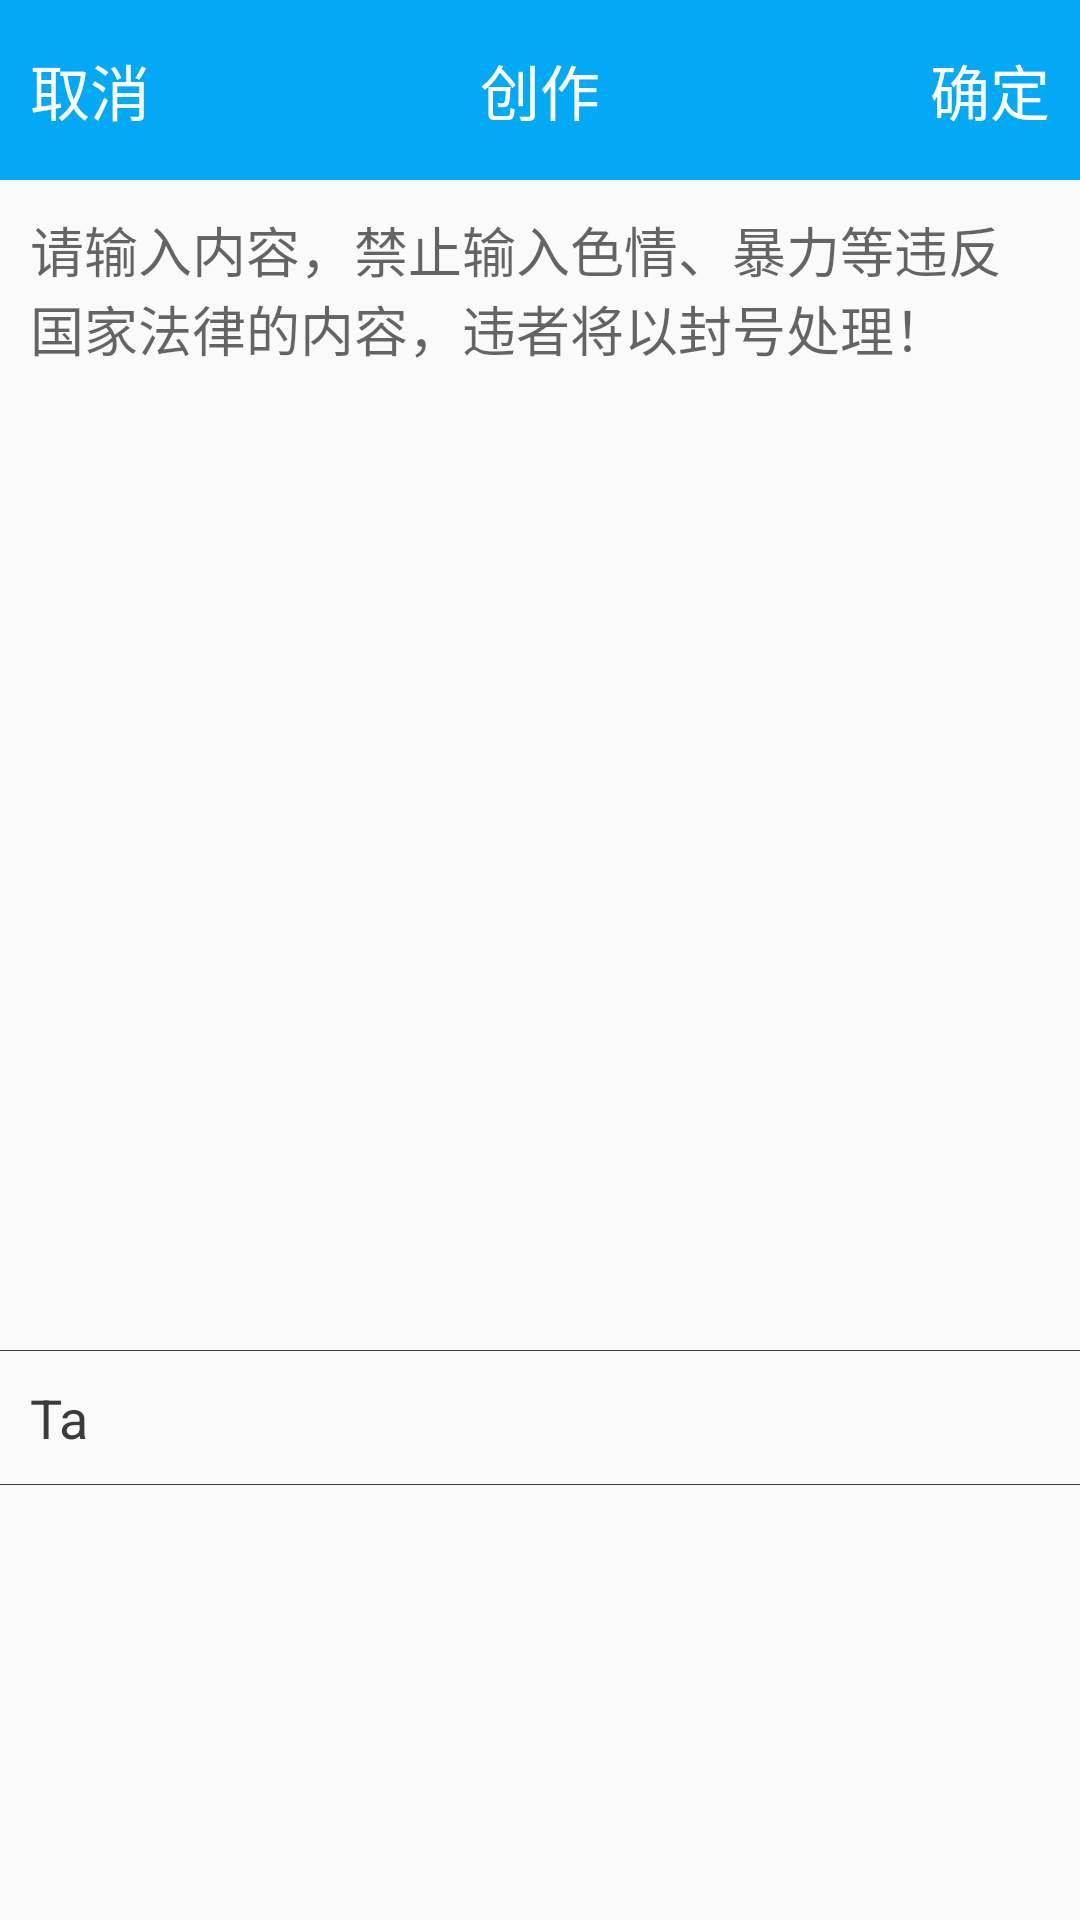

Android layout source for this screen:
<!-- AndroidManifest.xml: application theme AppTheme -->
<!-- res/layout/activity_jokes.xml -->
<?xml version="1.0" encoding="utf-8"?>
<LinearLayout xmlns:android="http://schemas.android.com/apk/res/android"
    xmlns:app="http://schemas.android.com/apk/res-auto"
    xmlns:tools="http://schemas.android.com/tools"
    android:layout_width="match_parent"
    android:layout_height="match_parent"
    android:orientation="vertical"
    tools:context="com.bwie.quarterhour.activity.JokesActivity">

    <include layout="@layout/text_title_layout" />

    <EditText
        android:id="@+id/ed_jokes"
        android:layout_width="match_parent"
        android:layout_height="300dp"
        android:background="@null"
        android:gravity="top"
        android:hint="请输入内容，禁止输入色情、暴力等违反国家法律的内容，违者将以封号处理！"
        android:maxLines="240"
        android:padding="10dp" />

    <ImageView
        android:id="@+id/ed_img"
        android:layout_width="80dp"
        android:layout_height="80dp"
        android:layout_marginLeft="10dp"
        android:src="@drawable/raw_1500020546" />

    <View
        android:layout_width="match_parent"
        android:layout_height="0.2dp"
        android:layout_marginTop="10dp"
        android:background="@color/black" />

    <TextView
        android:layout_width="match_parent"
        android:layout_height="wrap_content"
        android:padding="10dp"
        android:text="Ta"
        android:textColor="@color/black"
        android:textSize="18sp" />

    <View
        android:layout_width="match_parent"
        android:layout_height="0.2dp"
        android:background="@color/black" />
</LinearLayout>
<!-- res/layout/text_title_layout.xml (included above) -->
<?xml version="1.0" encoding="utf-8"?>
<RelativeLayout xmlns:android="http://schemas.android.com/apk/res/android"
    android:layout_width="match_parent"
    android:layout_height="60dp"
    android:background="@color/colorPrimary"
    android:padding="10dp">

    <TextView
        android:id="@+id/text_left"
        android:layout_width="wrap_content"
        android:layout_height="wrap_content"
        android:layout_centerVertical="true"
        android:text="取消"
        android:textColor="@color/white"
        android:textSize="20sp" />

    <TextView
        android:id="@+id/text_title"
        android:layout_width="wrap_content"
        android:layout_height="wrap_content"
        android:layout_centerInParent="true"
        android:text="创作"
        android:textColor="@color/white"
        android:textSize="20sp" />

    <TextView
        android:id="@+id/text_right"
        android:layout_width="wrap_content"
        android:layout_height="wrap_content"
        android:layout_alignParentRight="true"
        android:layout_centerVertical="true"
        android:text="确定"
        android:textColor="@color/white"
        android:textSize="20sp" />
</RelativeLayout>
<!-- resources referenced by this layout -->
<resources>
  <color name="black">#3B3B3B</color>
  <color name="colorPrimary">#03A9F4</color>
  <color name="white">#ffffff</color>
  <style name="AppTheme" parent="Theme.AppCompat.Light.NoActionBar">
          
          <item name="colorPrimary">@color/colorPrimary</item>
          <item name="colorPrimaryDark">@color/colorPrimary</item>
          <item name="colorAccent">@color/colorAccent</item>
      </style>
  <color name="colorAccent">#FF4081</color>
</resources>
